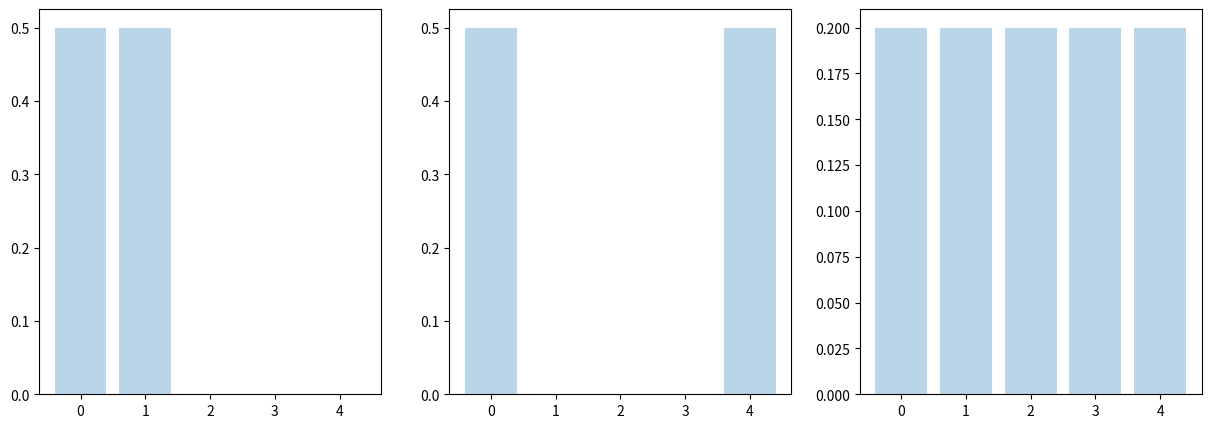

Here is the Python script that generated this plot: (Note: this script raises an exception after producing the figure.)
#!/usr/bin/env python3
# -*- coding: utf-8 -*-
"""
Created on Mon Aug  9 14:03:06 2021

@author: bachmafy
"""

import matplotlib.pyplot as plt
import numpy as np
from scipy.stats import wasserstein_distance



A = np.array([5,5,0,0,0])
B = np.array([5,0,0,0,5])

P1 = A/A.sum()
P2 = B/B.sum()
P3 = np.ones(len(A))/len(A)

space = np.arange(len(A))

dist12 = round(wasserstein_distance(space, space, P1, P2),3)
dist32 = round(wasserstein_distance(space, space, P3, P2),3)
dist13 = round(wasserstein_distance(space, space, P1, P3),3)

fig, (ax1,ax2,ax3) = plt.subplots(1,3, figsize=(15,5))

ax1.bar(space, P1, alpha=0.3, label='P1')
ax2.bar(space, P2, alpha=0.3, label='P2')
ax3.bar(space, P3, alpha=0.3, label='P3')

# ax.set(xticks=space,
#        title ='Wasserstein Distance')
# ax.legend()

fig.savefig('Plots/WassersteinExperiments1D.svg')
# fig.savefig('Reports/Figures/Wasserstein/Experiments1D.pdf')
plt.show()
plt.close()